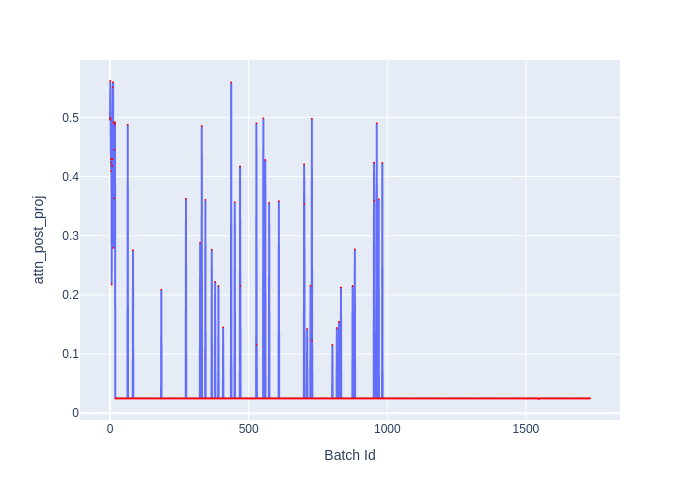

Values plotted in this chart, from the file beside it:
Batch Id, attn_post_proj
0, 0.496
1, 0.5615
2, 0.499
3, 0.4295
4, 0.409
5, 0.4235
6, 0.2175
7, 0.418
8, 0.4185
9, 0.4295
10, 0.5505
11, 0.5595
12, 0.2795
13, 0.4915
14, 0.4905
15, 0.363
16, 0.4455
17, 0.4875
18, 0.492
19, 0.025
20, 0.025
21, 0.025
22, 0.025
23, 0.025
24, 0.025
25, 0.025
26, 0.025
27, 0.025
28, 0.025
29, 0.025
30, 0.025
31, 0.025
32, 0.025
33, 0.025
34, 0.025
35, 0.025
36, 0.025
37, 0.025
38, 0.025
39, 0.025
40, 0.025
41, 0.025
42, 0.025
43, 0.025
44, 0.025
45, 0.025
46, 0.025
47, 0.025
48, 0.025
49, 0.025
50, 0.025
51, 0.025
52, 0.025
53, 0.025
54, 0.025
55, 0.025
56, 0.025
57, 0.025
58, 0.025
59, 0.025
... 1,672 more rows
